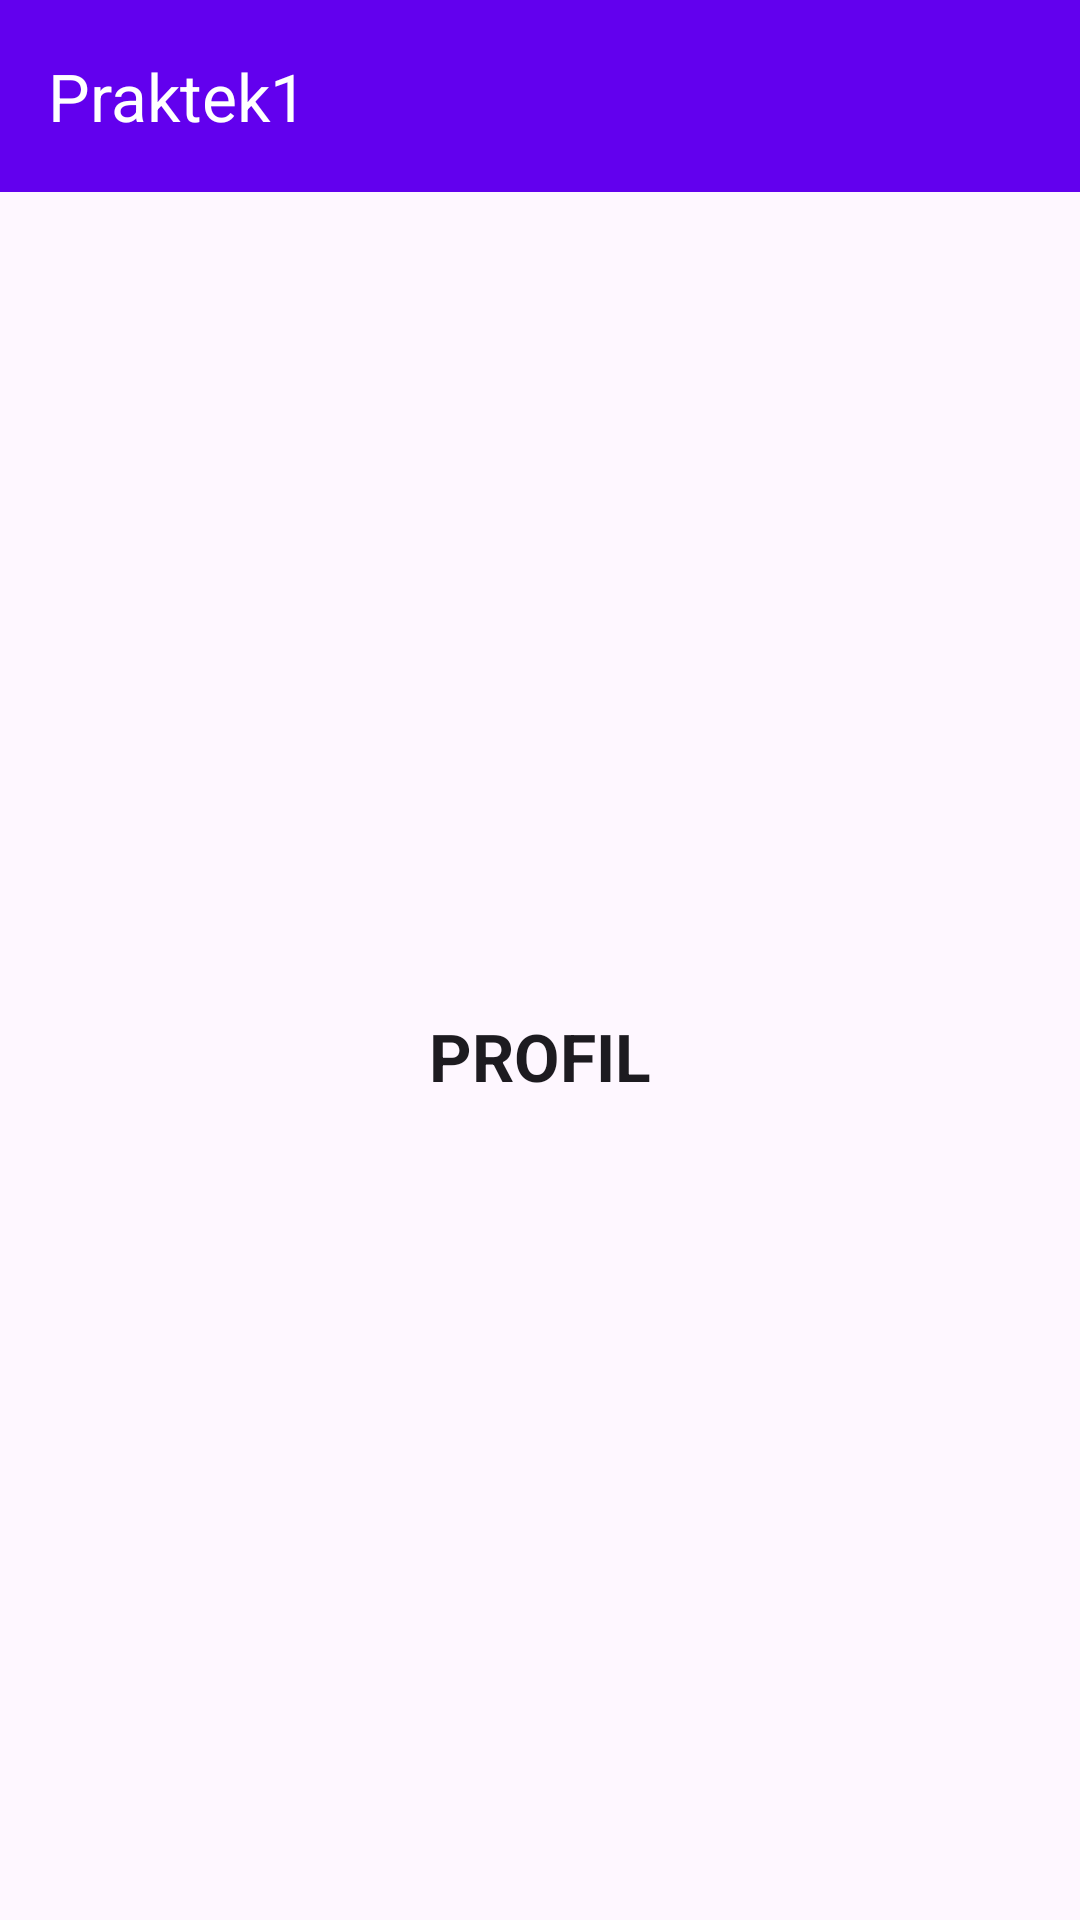

Android layout source for this screen:
<!-- AndroidManifest.xml: application theme Theme.Praktek1 -->
<!-- res/layout/activity_profile.xml -->
<?xml version="1.0" encoding="utf-8"?>
<RelativeLayout xmlns:android="http://schemas.android.com/apk/res/android"
    xmlns:tools="http://schemas.android.com/tools"
    xmlns:app="http://schemas.android.com/apk/res-auto"
    android:layout_width="match_parent"
    android:layout_height="match_parent"
    tools:context=".ProfileActivity">

    <androidx.appcompat.widget.Toolbar
        android:id="@+id/toolbar"
        android:layout_width="match_parent"
        android:layout_height="wrap_content"
        android:background="@color/design_default_color_primary"
        app:title="@string/app_name"
        app:titleTextColor="@color/white"
        app:navigationIcon="@drawable/baseline_arrow_back_white_24"/>

    <RelativeLayout
        android:layout_width="match_parent"
        android:layout_height="match_parent"
        android:layout_below="@id/toolbar">

        <TextView
            android:layout_width="wrap_content"
            android:layout_height="wrap_content"
            android:layout_centerInParent="true"
            android:text="@string/profil"
            android:textAllCaps="true"
            android:textAppearance="@style/TextAppearance.AppCompat.Large"
            android:textStyle="bold" />

    </RelativeLayout>


</RelativeLayout>
<!-- resources referenced by this layout -->
<resources>
  <color name="white">#FFFFFFFF</color>
  <string name="app_name">Praktek1</string>
  <string name="profil">Profil</string>
  <style name="Theme.Praktek1" parent="Base.Theme.Praktek1" />
  <style name="Base.Theme.Praktek1" parent="Theme.Material3.DayNight.NoActionBar">
          
           <item name="colorPrimary">@color/primary</item>
           <item name="colorSecondary">@color/secondary</item>
           <item name="colorAccent">@color/accent</item>
      </style>
  <color name="primary">#FF90BC</color>
  <color name="secondary">#FFC0D9</color>
  <color name="accent">#8ACDD7</color>
</resources>
